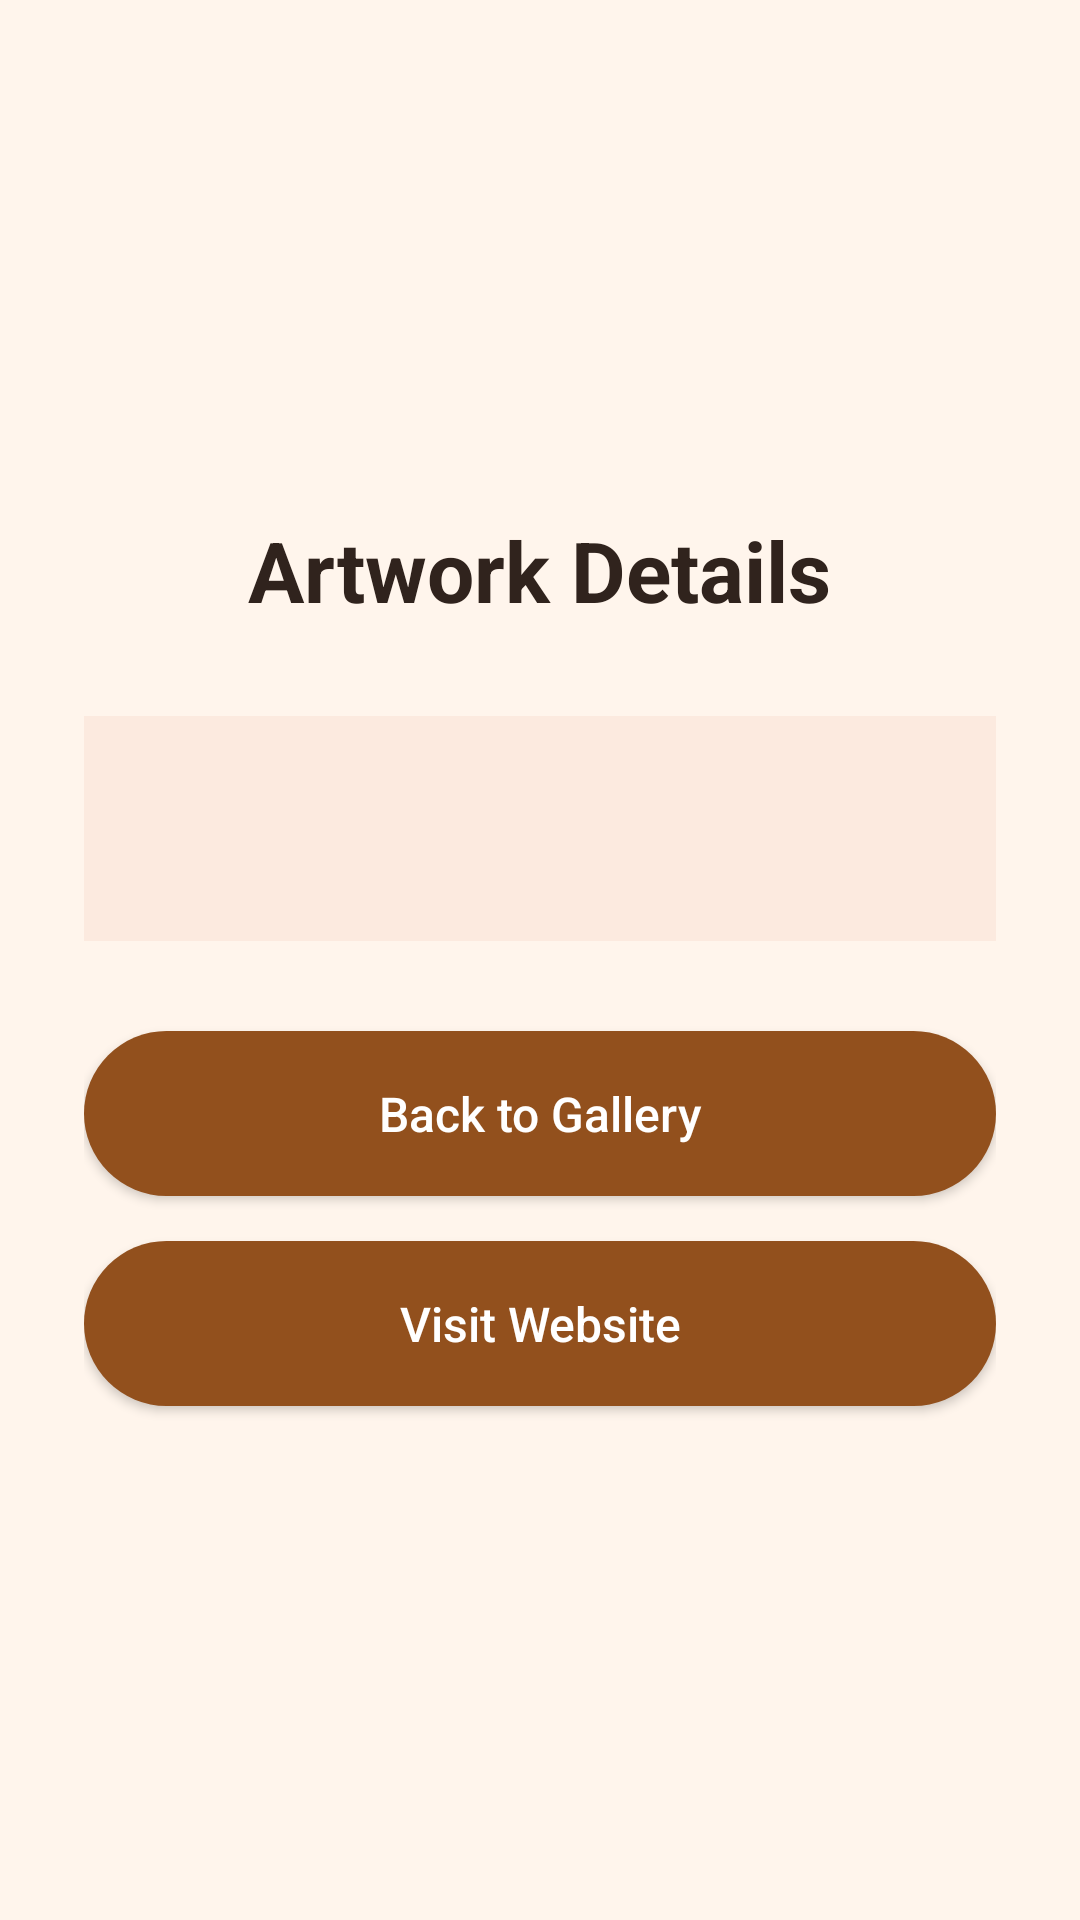

Produce the Android XML layout that renders to this screen, including the resource entries it uses.
<!-- AndroidManifest.xml: application theme Theme.MohamedFayad_1320234907_ArtSpace -->
<!-- res/layout/activity_artwork_details.xml -->
<?xml version="1.0" encoding="utf-8"?>
<LinearLayout xmlns:android="http://schemas.android.com/apk/res/android"
    android:layout_width="match_parent"
    android:layout_height="match_parent"
    android:orientation="vertical"
    android:gravity="center"
    android:padding="28dp"
    android:background="#FFF5EC">

    <TextView
        android:layout_width="wrap_content"
        android:layout_height="wrap_content"
        android:text="Artwork Details"
        android:textSize="28sp"
        android:textStyle="bold"
        android:textColor="#30231D"
        android:layout_marginBottom="30dp" />

    <TextView
        android:id="@+id/txtArtworkDetails"
        android:layout_width="match_parent"
        android:layout_height="wrap_content"
        android:background="#FCEADF"
        android:padding="24dp"
        android:textSize="20sp"
        android:textColor="#30231D"
        android:gravity="center"
        android:lineSpacingExtra="10dp" />

    <Button
        android:id="@+id/btnBack"
        android:layout_width="match_parent"
        android:layout_height="55dp"
        android:layout_marginTop="30dp"
        android:text="Back to Gallery"
        android:textAllCaps="false"
        android:textColor="#FFFFFF"
        android:textSize="16sp"
        android:background="@drawable/btn_enable" />
    <Button
        android:id="@+id/btnVisitWeb"
        android:layout_width="match_parent"
        android:layout_height="55dp"
        android:layout_marginTop="15dp"
        android:text="Visit Website"
        android:textAllCaps="false"
        android:textColor="#FFFFFF"
        android:textSize="16sp"
        android:background="@drawable/btn_enable" />
</LinearLayout>
<!-- resources referenced by this layout -->
<resources>
  <!-- drawable btn_enable (drawable) -->
  <?xml version="1.0" encoding="utf-8"?>
  <shape xmlns:android="http://schemas.android.com/apk/res/android">
      <solid android:color="#92501D" />
      <corners android:radius="50dp" />
  </shape>
  <style name="Theme.MohamedFayad_1320234907_ArtSpace" parent="Base.Theme.MohamedFayad_1320234907_ArtSpace" />
  <style name="Base.Theme.MohamedFayad_1320234907_ArtSpace" parent="Theme.Material3.DayNight.NoActionBar">
          
          
      </style>
</resources>
